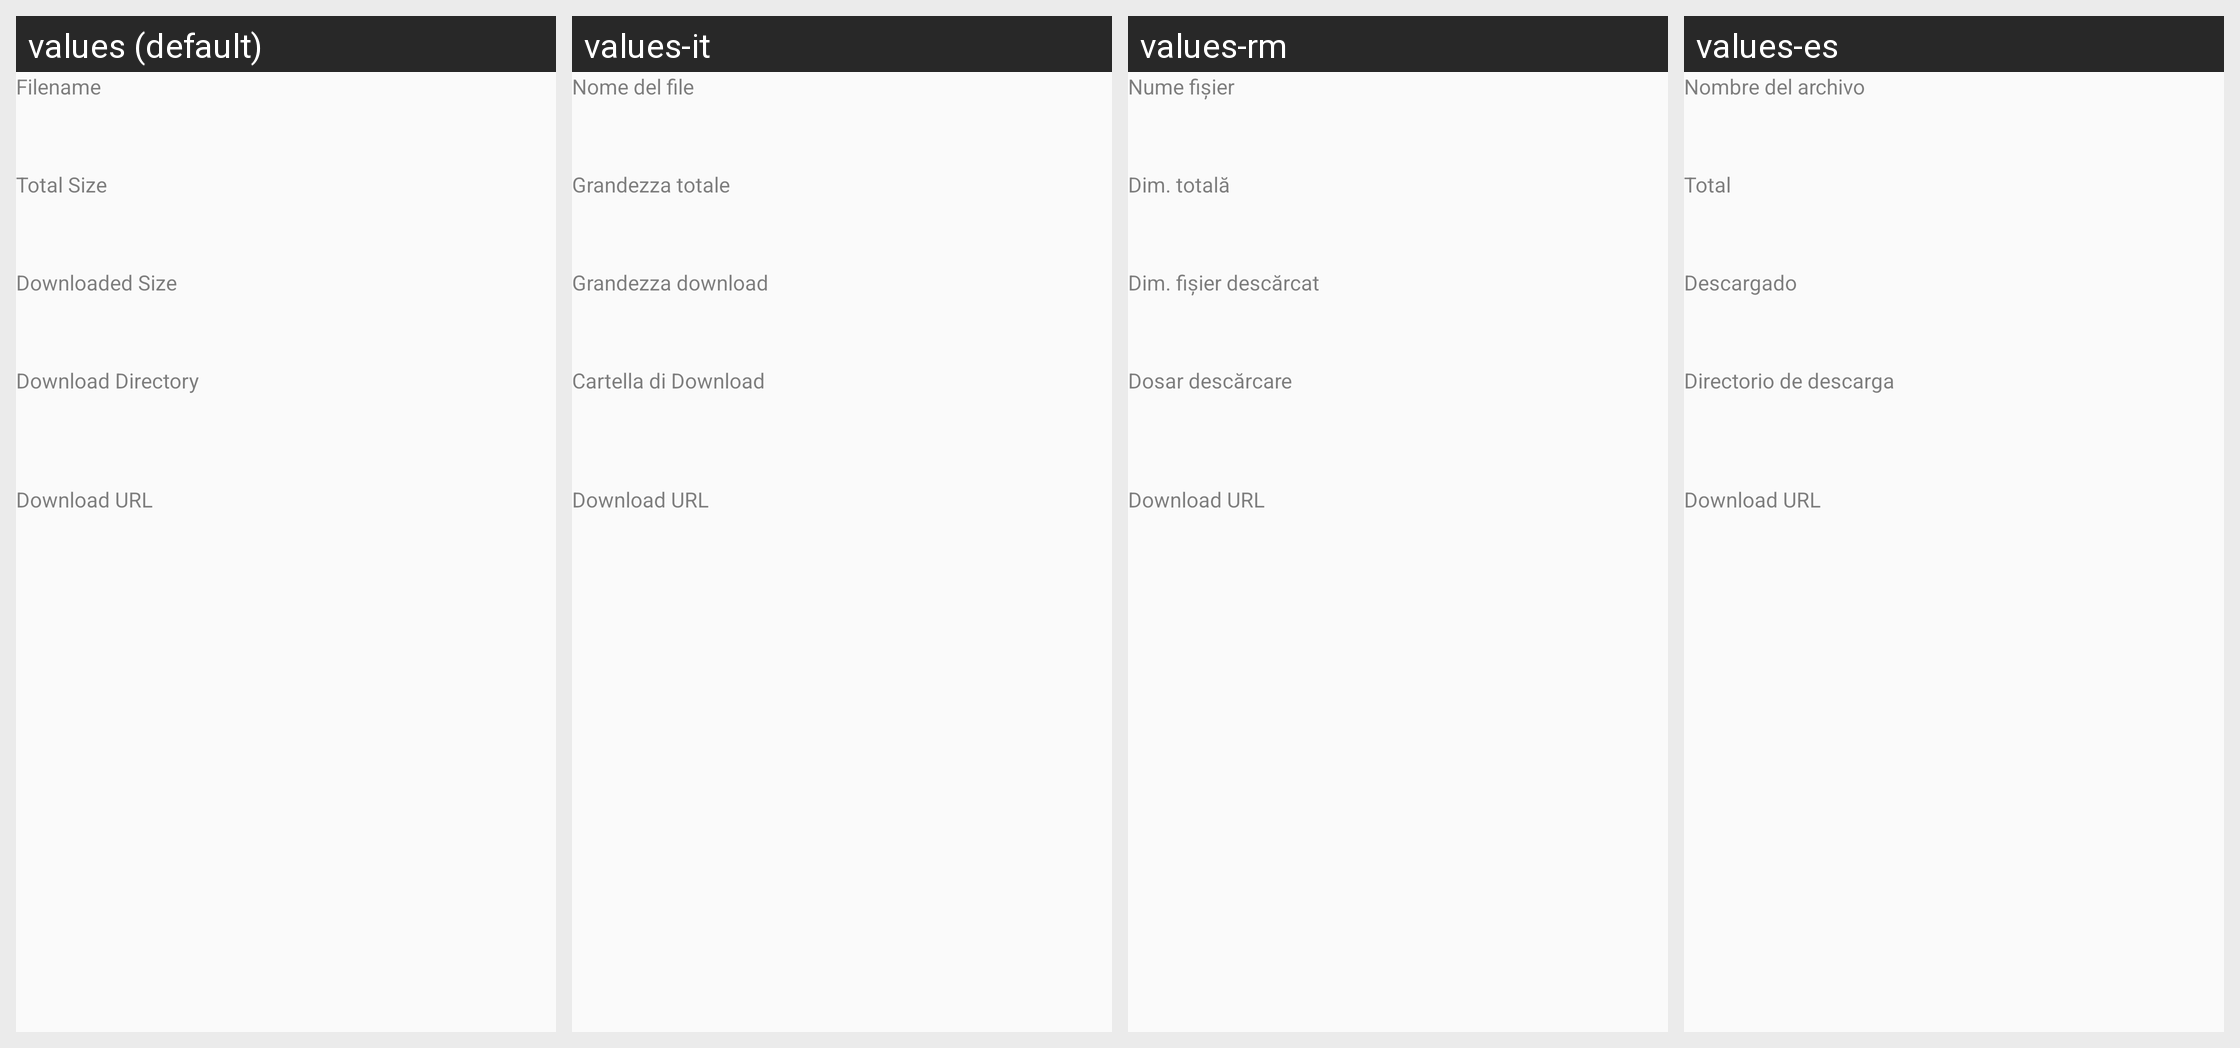

The same Android screen rendered under several of its app's locales, left to right. List the strings drawn on it with the default value and each locale's translation.
Android screen res/layout/dialog_download_details.xml rendered under 4 locales, left to right: values (default), values-it, values-rm, values-es. Device: Nexus 5 (rendered at 1080×1920; each locale shown at half size, 540×960, under a caption strip naming it); theme AppTheme.
Other locales in the repository, not shown: values-de, values-fa, values-fr, values-hu, values-ne, values-nl, values-pl, values-pt-rBR, values-ru, values-tr, values-vi, values-zh, values-zh-rCN, values-zh-rHK, values-zh-rTW.
Strings drawn on this screen, with the default value and each locale's value (text and hints the layout hard-codes, and strings that could not be matched under every locale, appear in the picture but are not listed):

filename
  values: Filename
  values-it: Nome del file
  values-rm: Nume fișier
  values-es: Nombre del archivo

total_size
  values: Total Size
  values-it: Grandezza totale
  values-rm: Dim. totală
  values-es: Total

downloaded_size
  values: Downloaded Size
  values-it: Grandezza download
  values-rm: Dim. fișier descărcat
  values-es: Descargado

download_location
  values: Download Directory
  values-it: Cartella di Download
  values-rm: Dosar descărcare
  values-es: Directorio de descarga

download_url
  values: Download URL
  values-it: Download URL  [not translated; the default value is used]
  values-rm: Download URL  [not translated; the default value is used]
  values-es: Download URL  [not translated; the default value is used]
